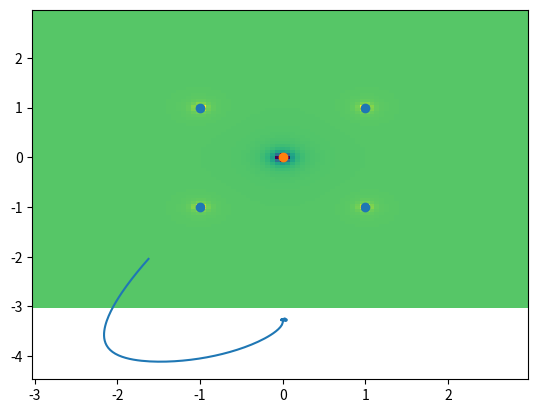

Reproduce this figure in Python.
#!/usr/bin/env python3
# -*- coding: utf-8 -*-
"""
Created on Wed Jan  2 22:20:21 2019

@author: ivanskya
"""

import numpy as np
import math
import matplotlib.pyplot as plt

sz = 100

lin_arr = np.linspace(-3, 3, num=sz, endpoint=False, retstep=False, dtype=None)

x = np.tile(lin_arr,(sz,1))
y = np.transpose(x)

player_coords = [0,0]

root_list_x = [-1,1,-1,1]
root_list_y = [-1,-1,1,1]

my_path_x = []
my_path_y = []

x_curr = -1.6
y_curr = -2

def my_func(x_curr,y_curr,root_list_x,root_list_y):
    
    dx_opt_func =  0
    dy_opt_func =  0
    
    opt_func = 0
    
    dx_opt_func += -1 * - 2*(x_curr) / ( (x_curr)**2 + (y_curr)**2 )**2
    dy_opt_func += -1 * - 2*(y_curr) / ( (x_curr)**2 + (y_curr)**2 )**2
    
    opt_func += -1 / ( (x_curr)**2 + (y_curr)**2 )
    
    for i in range(0,len(root_list_x)):
        dx_opt_func += - 2*(x_curr-root_list_x[i]) / ( (x_curr-root_list_x[i])**2 + (y_curr-root_list_y[i])**2 )**2
        dy_opt_func += - 2*(y_curr-root_list_y[i]) / ( (x_curr-root_list_x[i])**2 + (y_curr-root_list_y[i])**2 )**2
        
        opt_func += 1 / ( (x_curr-root_list_x[i])**2 + (y_curr-root_list_y[i])**2 )
        
        dx_opt_func += -1 * - 2*(x_curr) / ( (x_curr)**2 + (y_curr)**2 )**2
        dy_opt_func += -1 * - 2*(y_curr) / ( (x_curr)**2 + (y_curr)**2 )**2
        
        opt_func += -1 / ( (x_curr)**2 + (y_curr)**2 )
        
    if (opt_func>1000):
        opt_func = 0
        
    return(opt_func,dx_opt_func,dy_opt_func)

z=np.zeros((sz,sz))

for x_id,x_coord in enumerate(lin_arr):
    for y_id,y_coord in enumerate(lin_arr):
        z_val,dx_opt_func,dy_opt_func = my_func(x_coord,y_coord,root_list_x,root_list_y)
        z[x_id,y_id] = z_val
        
plt.pcolormesh(x, y, z)
plt.show()        

for my_iter in range(0,2000):
    
    z,dx_opt_func,dy_opt_func = my_func(x_curr,y_curr,root_list_x,root_list_y)
        
    angle = math.atan2(dx_opt_func, dy_opt_func)
    
    x_curr = x_curr - math.sin(angle)*0.05
    y_curr = y_curr - math.cos(angle)*0.05
    
    my_path_x.append(x_curr)
    my_path_y.append(y_curr)
    
plt.plot(my_path_x, my_path_y)
plt.scatter(root_list_x, root_list_y)
plt.scatter(player_coords[0], player_coords[1])
plt.show()

